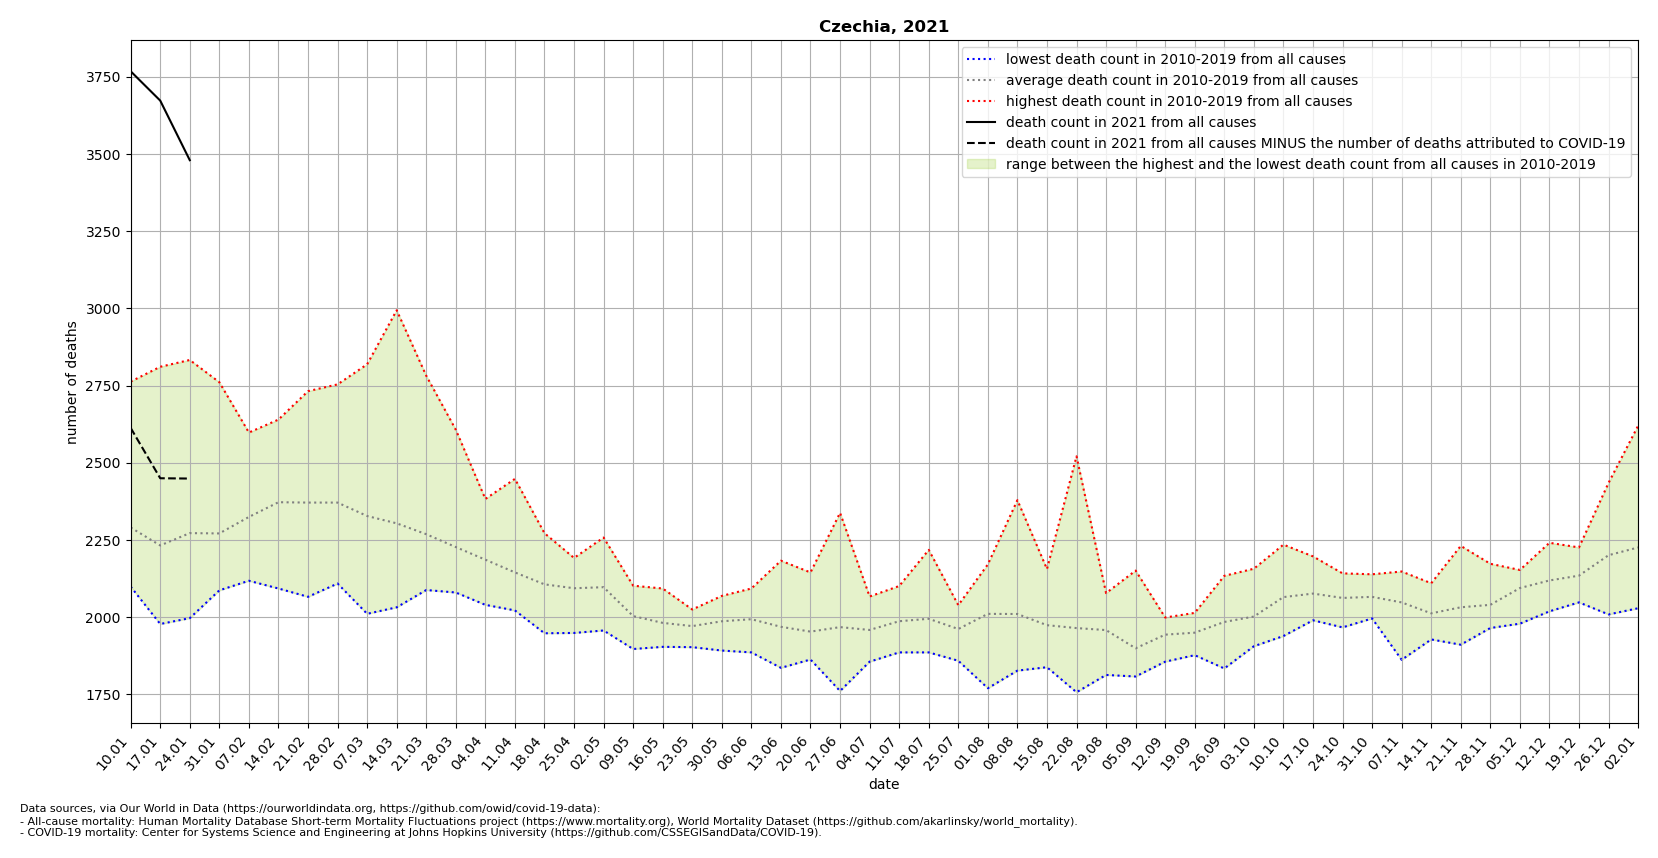

Data behind this chart, as committed beside it:
location, date, time, time_unit, deaths_2010_all_ages, deaths_2011_all_ages, deaths_2012_all_ages, deaths_2013_all_ages, deaths_2014_all_ages, deaths_2015_all_ages, deaths_2016_all_ages, deaths_2017_all_ages, deaths_2018_all_ages, deaths_2019_all_ages, deaths_2020_all_ages, deaths_2021_all_ages, new_deaths, deaths_min, deaths_max, deaths_mean, deaths_noncovid
Czechia, 2021-01-10, 1, weekly, 2155, 2249, 2262, 2313, 2099, 2378, 2222, 2763, 2143, 2321, 2305, 3768, 1155, 2099, 2763, 2290, 2613
Czechia, 2021-01-17, 2, weekly, 2095, 2117, 2188, 2233, 1978, 2432, 2054, 2811, 2126, 2290, 2322, 3673, 1223, 1978, 2811, 2232, 2450
Czechia, 2021-01-24, 3, weekly, 2200, 2139, 2103, 2339, 1997, 2396, 2175, 2833, 2230, 2311, 2245, 3480, 1031, 1997, 2833, 2272, 2449
Czechia, 2021-01-31, 4, weekly, 2105, 2087, 2115, 2358, 2117, 2499, 2116, 2761, 2190, 2365, 2337, , 939.0, 2087, 2761, 2271, 
Czechia, 2021-02-07, 5, weekly, 2167, 2274, 2201, 2459, 2118, 2580, 2137, 2598, 2216, 2497, 2369, , 927.0, 2118, 2598, 2325, 
Czechia, 2021-02-14, 6, weekly, 2253, 2275, 2281, 2490, 2093, 2598, 2245, 2640, 2404, 2445, 2353, , 908.0, 2093, 2640, 2372, 
Czechia, 2021-02-21, 7, weekly, 2193, 2252, 2321, 2385, 2066, 2732, 2160, 2492, 2602, 2509, 2391, , 1071, 2066, 2732, 2371, 
Czechia, 2021-02-28, 8, weekly, 2161, 2298, 2274, 2365, 2109, 2684, 2214, 2357, 2754, 2496, 2347, , 1125, 2109, 2754, 2371, 
Czechia, 2021-03-07, 9, weekly, 2136, 2255, 2243, 2303, 2011, 2609, 2235, 2353, 2819, 2313, 2359, , 1378, 2011, 2819, 2328, 
Czechia, 2021-03-14, 10, weekly, 2190, 2212, 2233, 2318, 2032, 2357, 2096, 2225, 2994, 2383, 2292, , 1148, 2032, 2994, 2304, 
Czechia, 2021-03-21, 11, weekly, 2141, 2286, 2194, 2325, 2088, 2291, 2155, 2164, 2782, 2262, 2302, , , 2088, 2782, 2269, 
Czechia, 2021-03-28, 12, weekly, 2101, 2080, 2216, 2351, 2194, 2273, 2148, 2103, 2607, 2198, 2324, , , 2080, 2607, 2227, 
Czechia, 2021-04-04, 13, weekly, 2040, 2096, 2286, 2324, 2122, 2222, 2191, 2075, 2383, 2124, 2294, , , 2040, 2383, 2186, 
Czechia, 2021-04-11, 14, weekly, 2022, 2060, 2089, 2448, 2023, 2209, 2138, 2069, 2262, 2131, 2322, , , 2022, 2448, 2145, 
Czechia, 2021-04-18, 15, weekly, 1948, 2024, 2268, 2272, 1970, 2111, 2075, 1994, 2257, 2145, 2239, , , 1948, 2272, 2106, 
Czechia, 2021-04-25, 16, weekly, 2095, 2150, 2144, 2192, 2027, 2183, 1949, 2043, 2061, 2094, 2127, , , 1949, 2192, 2094, 
Czechia, 2021-05-02, 17, weekly, 2084, 1957, 2258, 2083, 2039, 2193, 2114, 2051, 2090, 2103, 2031, , , 1957, 2258, 2097, 
Czechia, 2021-05-09, 18, weekly, 1897, 1947, 2102, 1969, 1984, 2041, 1982, 2041, 2022, 2051, 2112, , , 1897, 2102, 2004, 
Czechia, 2021-05-16, 19, weekly, 1904, 2009, 1933, 1950, 1906, 1988, 2001, 2074, 1958, 2093, 1998, , , 1904, 2093, 1982, 
Czechia, 2021-05-23, 20, weekly, 2025, 1957, 1971, 1948, 1903, 1983, 1964, 1974, 1962, 2025, 2029, , , 1903, 2025, 1971, 
Czechia, 2021-05-30, 21, weekly, 1964, 1892, 2035, 1975, 2069, 1993, 2000, 1932, 2013, 1995, 1919, , , 1892, 2069, 1987, 
Czechia, 2021-06-06, 22, weekly, 1928, 1920, 2004, 2005, 1886, 2029, 2042, 2033, 1995, 2093, 1936, , , 1886, 2093, 1994, 
Czechia, 2021-06-13, 23, weekly, 2183, 1931, 1917, 1949, 1927, 1995, 1893, 1836, 2038, 2020, 2135, , , 1836, 2183, 1969, 
Czechia, 2021-06-20, 24, weekly, 1900, 1878, 1971, 1908, 2089, 1886, 1915, 1978, 1863, 2145, 1984, , , 1863, 2145, 1953, 
Czechia, 2021-06-27, 25, weekly, 1914, 1868, 2023, 2338, 1796, 1761, 1993, 2042, 1964, 1980, 2025, , , 1761, 2338, 1968, 
Czechia, 2021-07-04, 26, weekly, 2066, 1936, 2020, 1856, 1903, 1890, 1970, 1939, 1940, 2067, 2080, , , 1856, 2067, 1959, 
Czechia, 2021-07-11, 27, weekly, 1969, 1948, 2101, 1999, 1939, 2050, 1886, 1953, 1979, 2046, 2112, , , 1886, 2101, 1987, 
Czechia, 2021-07-18, 28, weekly, 2218, 2033, 1900, 1953, 1905, 2139, 1918, 1886, 2041, 1956, 1996, , , 1886, 2218, 1995, 
Czechia, 2021-07-25, 29, weekly, 1958, 1859, 1860, 1943, 2029, 1943, 1981, 1972, 2039, 2034, 1991, , , 1859, 2039, 1962, 
Czechia, 2021-08-01, 30, weekly, 1813, 1891, 2033, 2141, 2085, 2109, 1942, 1770, 2153, 2171, 2086, , , 1770, 2171, 2011, 
Czechia, 2021-08-08, 31, weekly, 1879, 2021, 2015, 2052, 1958, 1886, 1827, 2077, 2379, 2010, 2231, , , 1827, 2379, 2010, 
Czechia, 2021-08-15, 32, weekly, 1989, 1838, 1921, 2022, 1873, 2156, 1839, 1959, 2118, 2027, 2163, , , 1838, 2156, 1974, 
Czechia, 2021-08-22, 33, weekly, 1944, 1933, 1834, 1757, 1900, 2521, 1949, 1861, 1923, 2026, 2188, , , 1757, 2521, 1965, 
Czechia, 2021-08-29, 34, weekly, 1921, 2078, 2024, 1860, 1890, 1813, 2043, 1939, 2004, 2011, 2103, , , 1813, 2078, 1958, 
Czechia, 2021-09-05, 35, weekly, 1808, 1819, 1817, 1855, 1912, 1963, 1918, 1848, 1902, 2151, 2034, , , 1808, 2151, 1899, 
Czechia, 2021-09-12, 36, weekly, 1986, 1905, 1899, 1856, 1999, 1989, 1980, 1920, 1979, 1922, 2041, , , 1856, 1999, 1944, 
Czechia, 2021-09-19, 37, weekly, 2010, 1938, 1933, 1877, 1940, 1922, 1930, 1991, 2014, 1944, 2086, , , 1877, 2014, 1950, 
Czechia, 2021-09-26, 38, weekly, 2134, 1908, 1862, 1989, 2014, 1961, 1834, 2058, 2056, 2030, 2223, , , 1834, 2134, 1985, 
Czechia, 2021-10-03, 39, weekly, 1996, 1931, 2024, 1970, 2009, 1915, 1988, 2125, 1906, 2157, 2389, , , 1906, 2157, 2002, 
Czechia, 2021-10-10, 40, weekly, 2115, 1974, 1939, 2065, 2049, 2007, 1991, 2235, 2123, 2153, 2383, , , 1939, 2235, 2065, 
Czechia, 2021-10-17, 41, weekly, 2071, 2116, 1990, 2035, 2006, 2035, 2083, 2156, 2076, 2197, 2607, , , 1990, 2197, 2076, 
Czechia, 2021-10-24, 42, weekly, 2087, 2122, 2015, 1967, 2069, 2080, 2142, 2029, 2014, 2099, 2951, , , 1967, 2142, 2062, 
Czechia, 2021-10-31, 43, weekly, 2035, 2048, 2072, 1996, 2111, 2098, 2035, 2101, 2024, 2139, 3644, , , 1996, 2139, 2066, 
Czechia, 2021-11-07, 44, weekly, 2142, 2087, 2028, 1862, 2080, 2016, 1997, 2053, 2148, 2066, 4217, , , 1862, 2148, 2048, 
Czechia, 2021-11-14, 45, weekly, 1988, 2021, 1928, 1997, 2007, 2020, 1968, 2040, 2046, 2110, 4233, , , 1928, 2110, 2012, 
Czechia, 2021-11-21, 46, weekly, 1982, 2035, 1977, 1911, 1980, 2023, 2134, 2057, 1991, 2231, 3860, , , 1911, 2231, 2032, 
Czechia, 2021-11-28, 47, weekly, 1995, 2041, 1984, 1965, 1971, 1975, 2084, 2071, 2141, 2173, 3420, , , 1965, 2173, 2040, 
Czechia, 2021-12-05, 48, weekly, 2086, 2116, 2153, 2074, 2066, 1979, 2125, 2116, 2095, 2134, 3166, , , 1979, 2153, 2094, 
Czechia, 2021-12-12, 49, weekly, 2101, 2154, 2052, 2049, 2241, 2019, 2200, 2102, 2194, 2078, 3096, , , 2019, 2241, 2119, 
Czechia, 2021-12-19, 50, weekly, 2123, 2087, 2141, 2050, 2144, 2048, 2204, 2187, 2136, 2226, 3101, , , 2048, 2226, 2135, 
Czechia, 2021-12-26, 51, weekly, 2189, 2235, 2148, 2085, 2237, 2009, 2435, 2119, 2303, 2248, 3243, , , 2009, 2435, 2201, 
Czechia, 2022-01-02, 52, weekly, 2192, 2245, 2228, 2121, 2232, 2029, 2620, 2201, 2145, 2245, 3210, , , 2029, 2620, 2226, 
